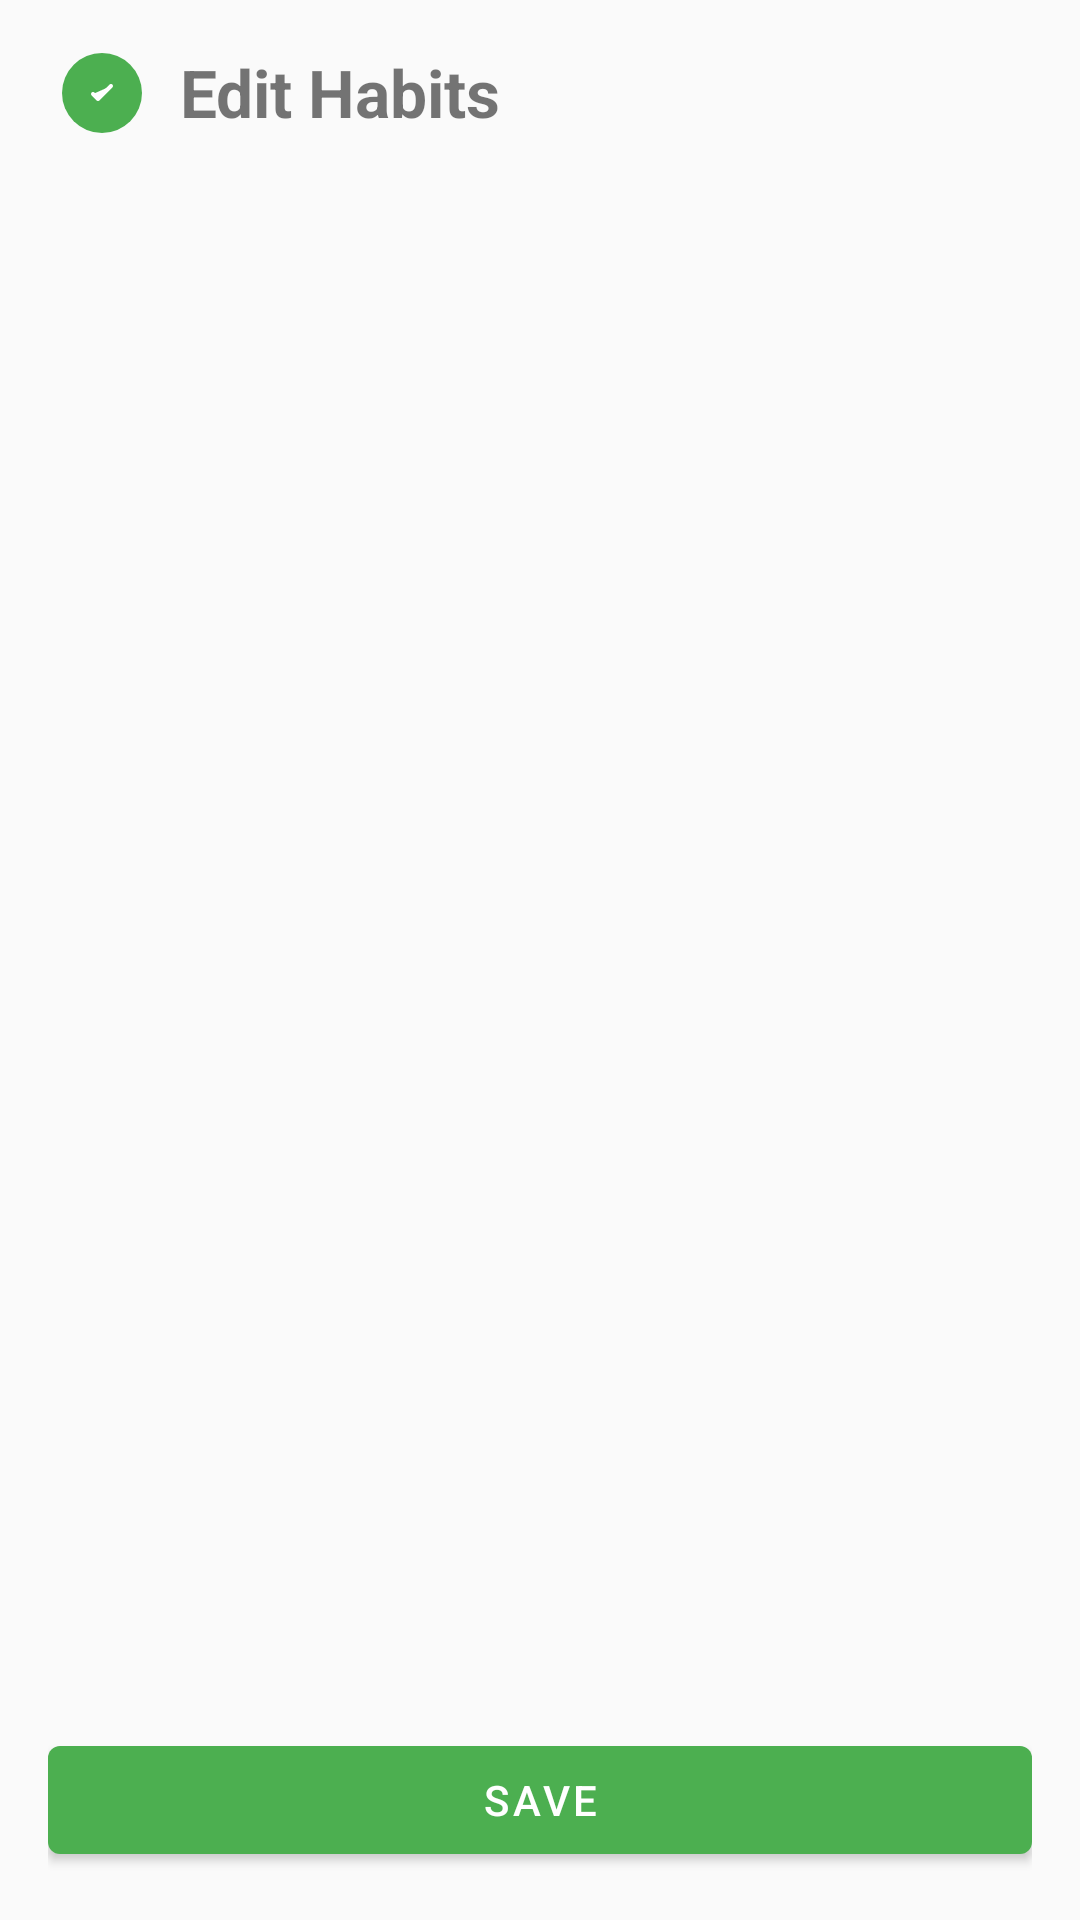

Android layout source for this screen:
<!-- AndroidManifest.xml: application theme Theme.HabitEvaluator -->
<!-- res/layout/activity_edit_habits.xml -->
<?xml version="1.0" encoding="utf-8"?>
<androidx.constraintlayout.widget.ConstraintLayout xmlns:android="http://schemas.android.com/apk/res/android"
    xmlns:app="http://schemas.android.com/apk/res-auto"
    xmlns:tools="http://schemas.android.com/tools"
    android:layout_width="match_parent"
    android:layout_height="match_parent"
    android:padding="16dp"
    tools:context=".EditHabitsActivity">

    <ImageView
        android:id="@+id/appLogo"
        android:layout_width="36dp"
        android:layout_height="36dp"
        android:src="@drawable/ic_launcher"
        android:contentDescription="@string/app_name"
        app:layout_constraintStart_toStartOf="parent"
        app:layout_constraintTop_toTopOf="parent"
        app:layout_constraintBottom_toBottomOf="@id/editTitle" />

    <TextView
        android:id="@+id/editTitle"
        android:layout_width="wrap_content"
        android:layout_height="wrap_content"
        android:layout_marginStart="8dp"
        android:text="@string/edit_habits"
        android:textSize="22sp"
        android:textStyle="bold"
        app:layout_constraintStart_toEndOf="@id/appLogo"
        app:layout_constraintTop_toTopOf="parent" />

    <TextView
        android:id="@+id/editMessage"
        android:layout_width="0dp"
        android:layout_height="wrap_content"
        android:layout_marginTop="8dp"
        android:visibility="gone"
        android:textAlignment="center"
        app:layout_constraintEnd_toEndOf="parent"
        app:layout_constraintStart_toStartOf="parent"
        app:layout_constraintTop_toBottomOf="@id/editTitle" />

    <androidx.recyclerview.widget.RecyclerView
        android:id="@+id/editRecyclerView"
        android:layout_width="0dp"
        android:layout_height="0dp"
        android:layout_marginTop="12dp"
        app:layout_constraintBottom_toTopOf="@id/saveButton"
        app:layout_constraintEnd_toEndOf="parent"
        app:layout_constraintStart_toStartOf="parent"
        app:layout_constraintTop_toBottomOf="@id/editMessage" />

    <TextView
        android:id="@+id/emptyText"
        android:layout_width="wrap_content"
        android:layout_height="wrap_content"
        android:text="@string/no_habits_found"
        android:textColor="@color/text_secondary"
        android:visibility="gone"
        app:layout_constraintBottom_toTopOf="@id/saveButton"
        app:layout_constraintEnd_toEndOf="parent"
        app:layout_constraintStart_toStartOf="parent"
        app:layout_constraintTop_toBottomOf="@id/editMessage" />

    <com.google.android.material.button.MaterialButton
        android:id="@+id/saveButton"
        android:layout_width="match_parent"
        android:layout_height="wrap_content"
        android:layout_marginTop="12dp"
        android:text="@string/save"
        app:layout_constraintBottom_toBottomOf="parent"
        app:layout_constraintEnd_toEndOf="parent"
        app:layout_constraintStart_toStartOf="parent" />
</androidx.constraintlayout.widget.ConstraintLayout>
<!-- resources referenced by this layout -->
<resources>
  <color name="text_secondary">#757575</color>
  <!-- drawable ic_launcher (drawable) -->
  <?xml version="1.0" encoding="utf-8"?>
  <vector xmlns:android="http://schemas.android.com/apk/res/android"
      android:width="108dp"
      android:height="108dp"
      android:viewportWidth="108"
      android:viewportHeight="108">
  
      <path
          android:fillColor="#4CAF50"
          android:pathData="M54,54m-40,0a40,40 0,1 1,80 0a40,40 0,1 1,-80 0" />
  
      <path
          android:fillColor="#FFFFFF"
          android:pathData="M45,55L50,60L63,47"
          android:strokeWidth="4"
          android:strokeColor="#FFFFFF"
          android:strokeLineCap="round"
          android:strokeLineJoin="round" />
  </vector>
  <string name="app_name" translatable="false">Habit Evaluator</string>
  <string name="edit_habits">Edit Habits</string>
  <string name="no_habits_found">No habits found. Add a habit first.</string>
  <string name="save">Save</string>
  <style name="Theme.HabitEvaluator" parent="Theme.MaterialComponents.DayNight.DarkActionBar">
          <item name="colorPrimary">@color/primary</item>
          <item name="colorPrimaryDark">@color/primary_dark</item>
          <item name="colorAccent">@color/accent</item>
          <item name="android:windowBackground">@color/background</item>
      </style>
  <color name="primary">#4CAF50</color>
  <color name="primary_dark">#388E3C</color>
  <color name="accent">#FFC107</color>
  <color name="background">#FAFAFA</color>
</resources>
